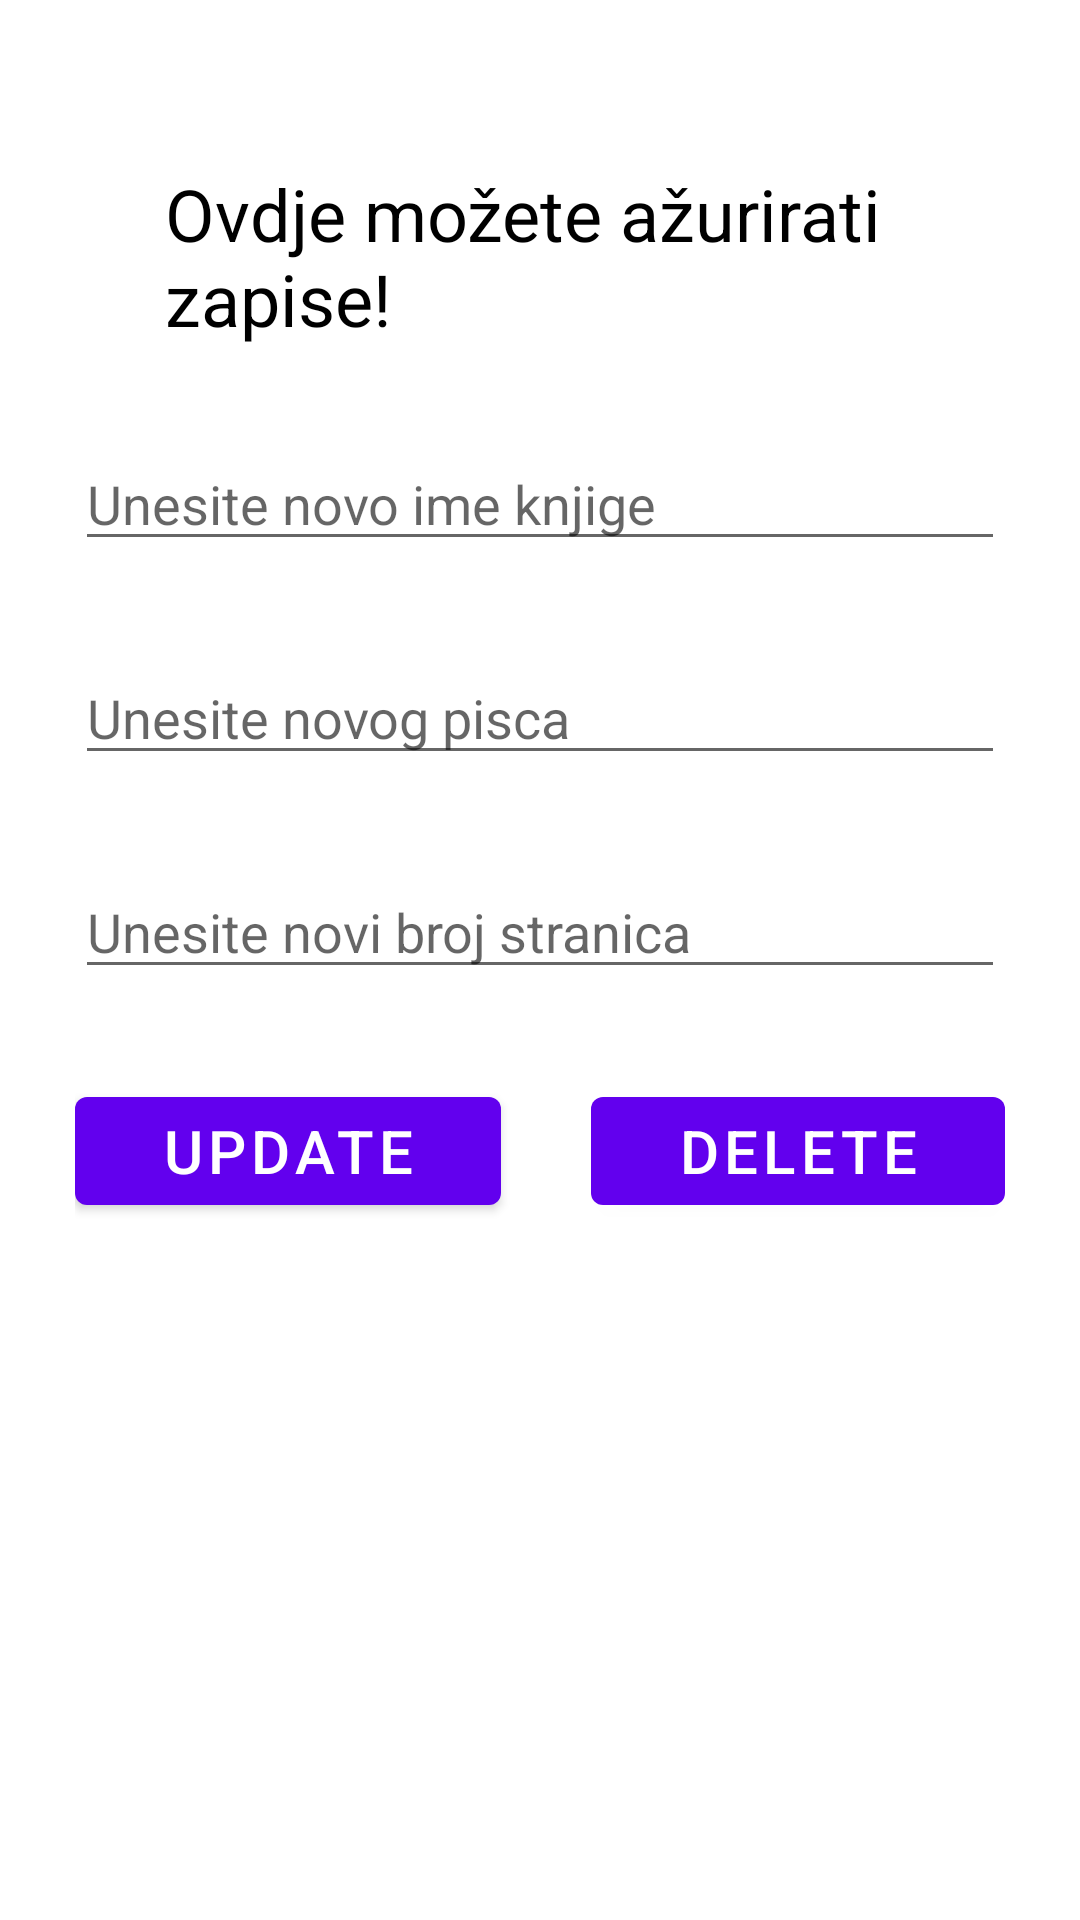

Write the Android layout XML for this screen, with the resource values it uses.
<!-- AndroidManifest.xml: application theme Theme.LibraryManagementSystem -->
<!-- res/layout/activity_modify.xml -->
<?xml version="1.0" encoding="utf-8"?>
<LinearLayout
    xmlns:android="http://schemas.android.com/apk/res/android"
    xmlns:app="http://schemas.android.com/apk/res-auto"
    xmlns:tools="http://schemas.android.com/tools"
    android:layout_width="match_parent"
    android:layout_height="match_parent"
    android:orientation="vertical"
    android:padding="25dp"
    tools:context=".ModifyActivity">

    <TextView
        android:layout_width="wrap_content"
        android:layout_height="wrap_content"
        android:text="Ovdje možete ažurirati zapise!"
        android:textSize="24dp"
        android:layout_margin="30dp"
        android:textColor="#000"
        android:layout_gravity="center_horizontal" />

    <EditText
        android:id="@+id/modify_name"
        android:layout_width="match_parent"
        android:layout_height="wrap_content"
        android:ems="10"
        android:hint="Unesite novo ime knjige"/>
    <EditText
        android:id="@+id/modify_author"
        android:layout_width="match_parent"
        android:layout_height="wrap_content"
        android:layout_marginTop="30dp"
        android:ems="10"
        android:hint="Unesite novog pisca"/>
    <EditText
        android:id="@+id/modify_pages"
        android:layout_width="match_parent"
        android:layout_height="wrap_content"
        android:layout_marginTop="30dp"
        android:ems="10"
        android:hint="Unesite novi broj stranica"/>

    <LinearLayout
        android:layout_width="match_parent"
        android:layout_height="wrap_content"
        android:weightSum="2"
        android:orientation="horizontal">
        <Button
            android:id="@+id/gumbUpdate"
            android:layout_width="wrap_content"
            android:layout_height="wrap_content"
            android:layout_marginTop="30dp"
            android:layout_weight="1"
            android:layout_marginRight="15dp"
            android:text="Update"
            android:textSize="20dp"/>
        <Button
            android:id="@+id/gumbDelete"
            android:layout_width="wrap_content"
            android:layout_height="wrap_content"
            android:layout_marginTop="30dp"
            android:layout_weight="1"
            android:layout_marginLeft="15dp"
            android:text="Delete"
            android:textSize="20dp"/>
    </LinearLayout>

</LinearLayout>
<!-- resources referenced by this layout -->
<resources>
  <style name="Theme.LibraryManagementSystem" parent="Theme.MaterialComponents.DayNight.DarkActionBar">
          
          <item name="colorPrimary">@color/purple_500</item>
          <item name="colorPrimaryVariant">@color/purple_700</item>
          <item name="colorOnPrimary">@color/white</item>
          
          <item name="colorSecondary">@color/teal_200</item>
          <item name="colorSecondaryVariant">@color/teal_700</item>
          <item name="colorOnSecondary">@color/black</item>
          
          <item name="android:statusBarColor" tools:targetApi="l">?attr/colorPrimaryVariant</item>
          
      </style>
  <!-- not gathered from this repository: default colours our renderer supplied (Android Studio template values) -->
  <color name="purple_500">#FF6200EE</color>
  <color name="purple_700">#FF3700B3</color>
  <color name="teal_200">#FF03DAC5</color>
  <color name="teal_700">#FF018786</color>
  <color name="black">#FF000000</color>
  <color name="white">#FFFFFFFF</color>
</resources>
